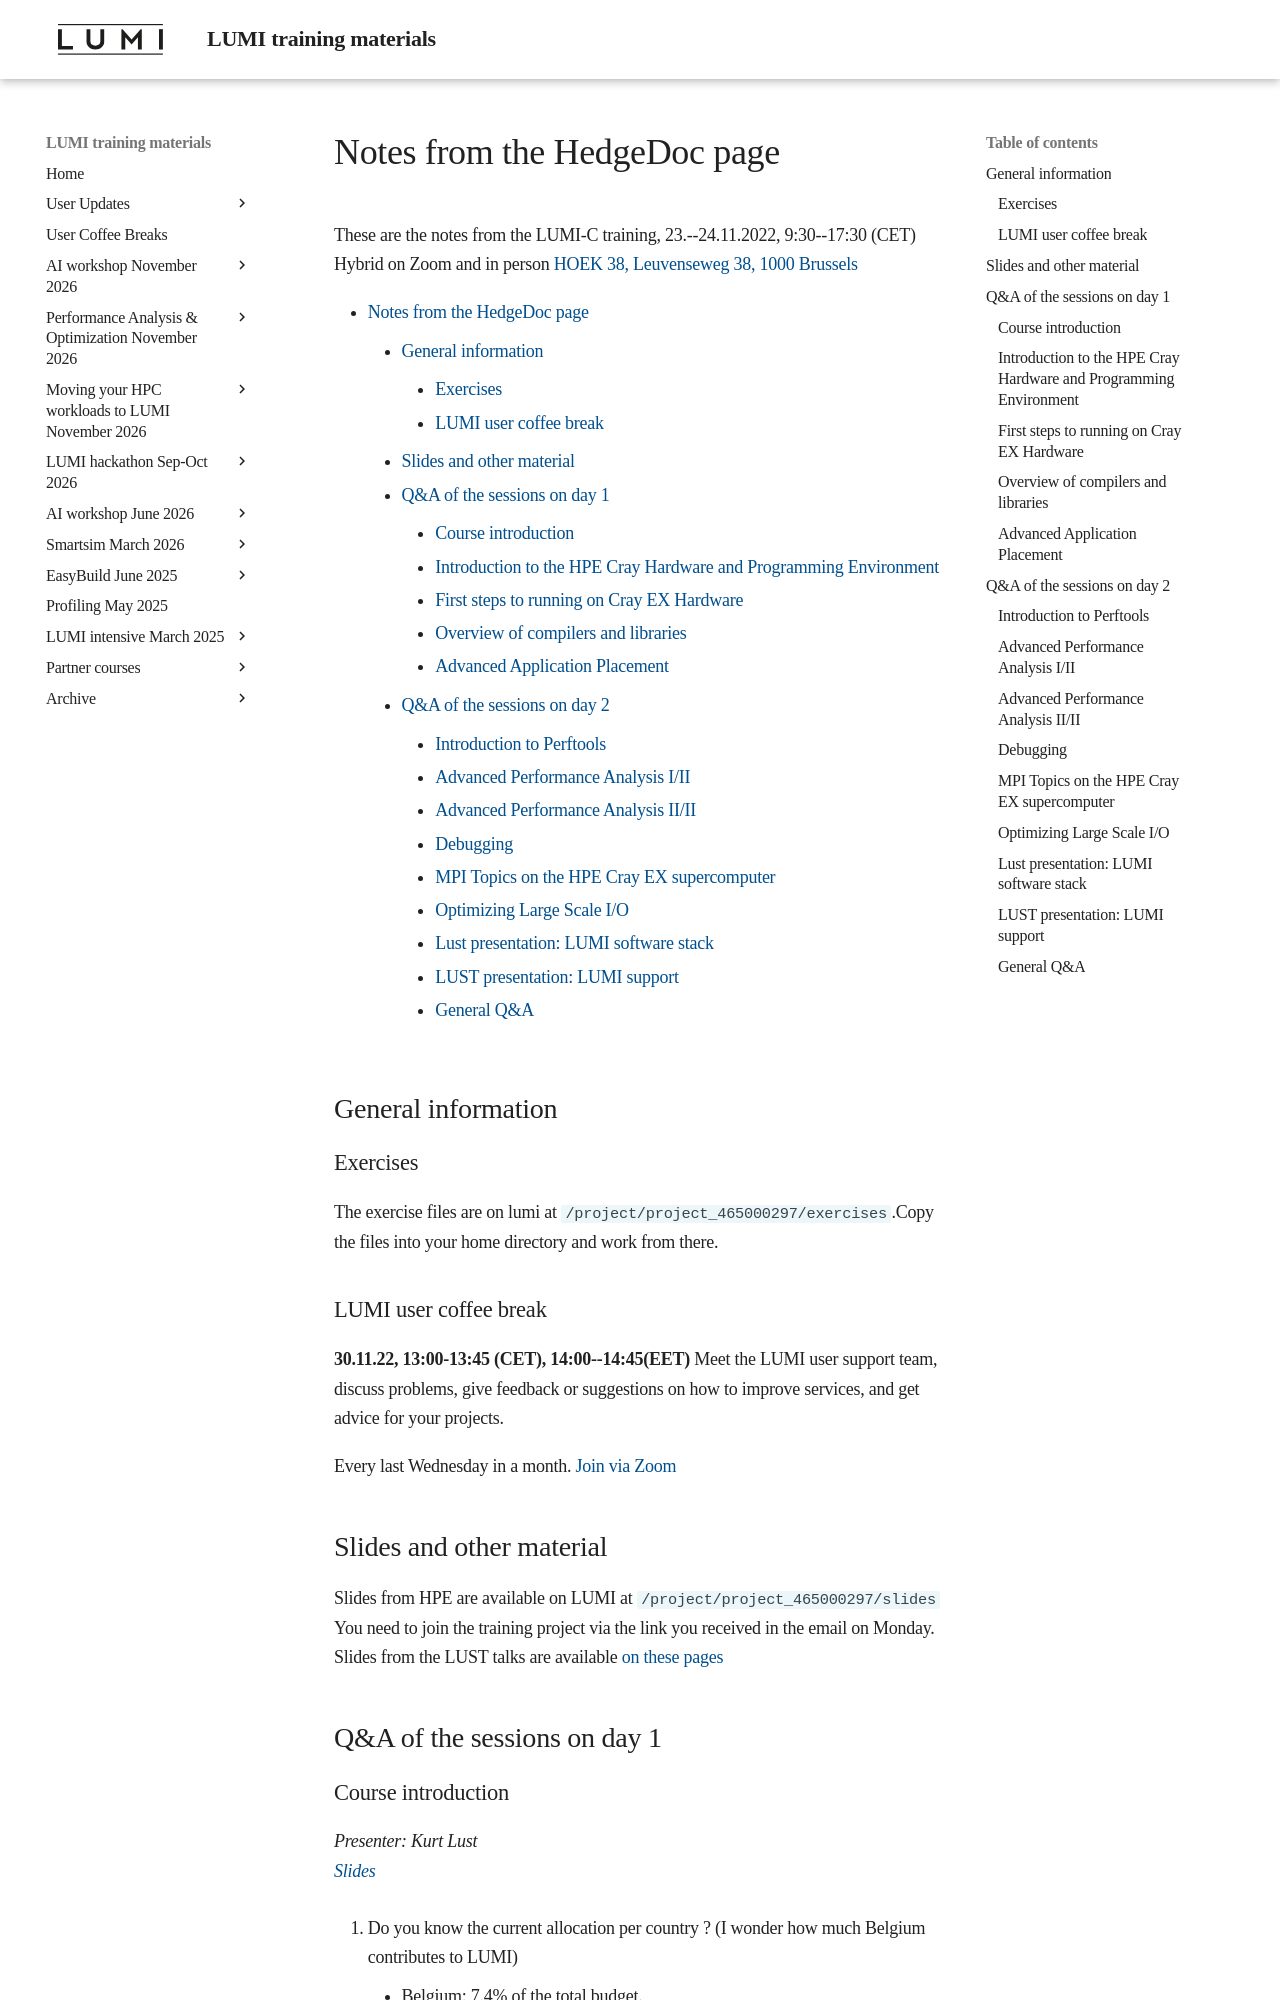

repository: Lumi-supercomputer/LUMI-training-materials · page: PEAP-Q-20221123/hedgedoc_notes/index.html · generator: mkdocs

# Notes from the HedgeDoc page

These are the notes from the LUMI-C training,
23.--24.11.2022, 9:30--17:30 (CET)
Hybrid on Zoom and in person
[HOEK 38, Leuvenseweg 38, 1000 Brussels](https://www.google.be/maps/place/Leuvenseweg+38,+1000+Brussel/@50.8476312,4.3623829,17z/data=!3m1!4b1!4m6!3m5!1s0x47c3c37e01a881f1:0xe65ef60087f5e28b!8m2!3d50.8476278!4d4.3645716!16s%2Fg%2F11c5dh5vwl)


[TOC]

## General information

### Exercises

The exercise files are on lumi at `/project/project_465000297/exercises`.Copy the files into your home directory and work from there.


### LUMI user coffee break

**30.11.22, 13:00-13:45 (CET), 14:00--14:45(EET)**
Meet the LUMI user support team, discuss problems, give feedback or suggestions on how to improve services, and get advice for your projects.

Every last Wednesday in a month.
[Join via Zoom](https://cscfi.zoom.us/j/68857034104?pwd=UE9xV0FmemQ2QjZiQVFrbEpSSnVBQT09)

## Slides and other material

Slides from HPE are available on LUMI at `/project/project_465000297/slides`
You need to join the training project via the link you received in the email on Monday.
Slides from the LUST talks are available [on these pages](index.md)

## Q&A of the sessions on day 1

### Course introduction

*Presenter: Kurt Lust*<br>
*[Slides](https://462000265.lumidata.eu/peap-q-20221123/files/00_LUST_Course_intro.pdf)*

1. Do you know the current allocation per country ? (I wonder how much Belgium contributes to LUMI)
    - Belgium: 7.4% of the total budget.
    - Information about how to contact the Belgian team is [https://www.enccb.be/LUMI](https://www.enccb.be/LUMI)


2. What do you mean the training project? like ssh to lumi? or the puhuri portal?
    - Yes, there is a small allocation on LUMI associated with the course (i.e. yo can log in with SSH and run jobs). We send out an email on Monday with the puhuri link to join the training project. This is a different project from the one you may have from a project from EuroHPC or your national allocation. **Please use this project only for the exercises, not to run your own code or we will run out of our allocation for the course.**
    - The information on how to join was sent out a few days before the course. We will mention the project number and slurm reservation before we start the exercises.
